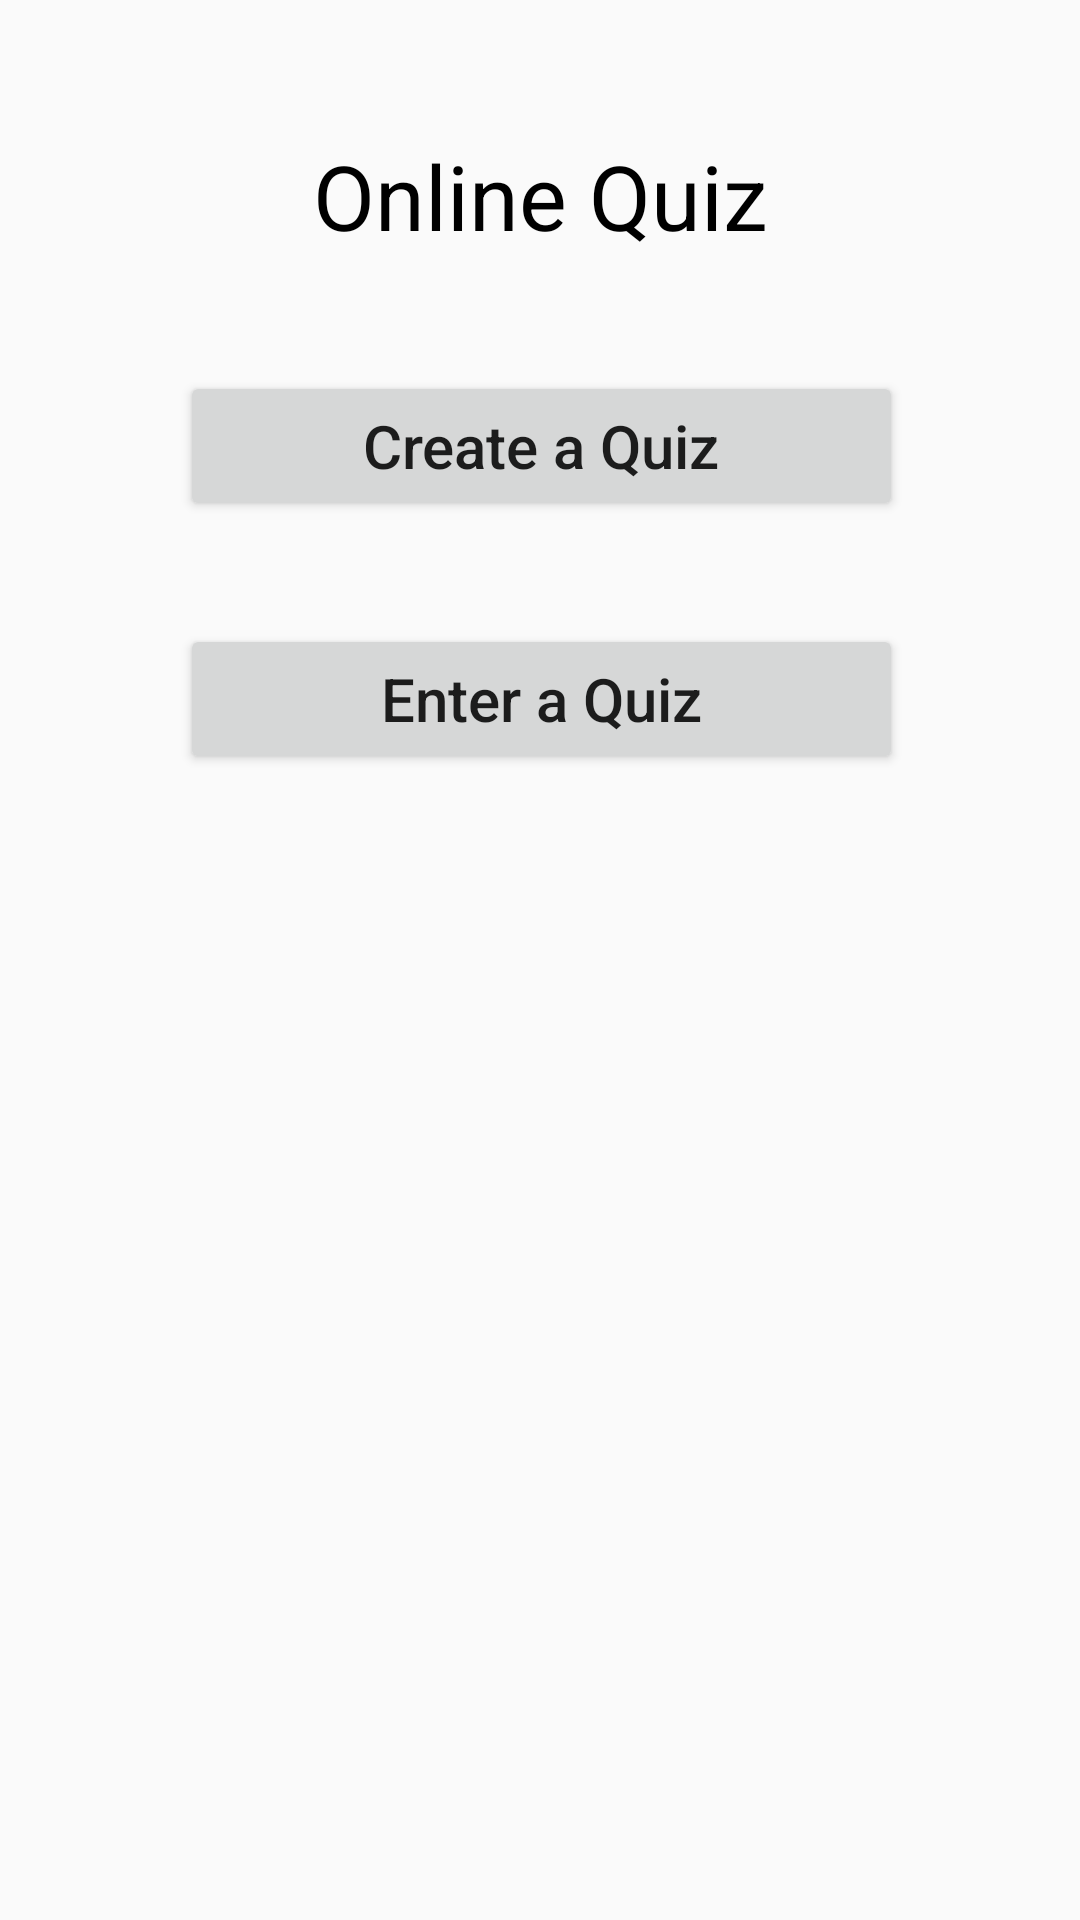

Android layout source for this screen:
<!-- AndroidManifest.xml: application theme AppTheme -->
<!-- res/layout/activity_main.xml -->
<?xml version="1.0" encoding="utf-8"?>
<android.support.constraint.ConstraintLayout xmlns:android="http://schemas.android.com/apk/res/android"
    xmlns:app="http://schemas.android.com/apk/res-auto"
    xmlns:tools="http://schemas.android.com/tools"
    android:layout_width="match_parent"
    android:layout_height="match_parent"
    tools:context="com.example.ghuser.onlinequiz.MainActivity">

    <TextView
        android:id="@+id/headingtext"
        android:layout_width="352dp"
        android:layout_height="46dp"
        android:text="@string/online_quiz"
        android:textAlignment="center"
        android:gravity="center"
        android:textSize="30dp"
        android:textColor="#000"
        app:layout_constraintBottom_toBottomOf="parent"
        app:layout_constraintEnd_toEndOf="parent"
        app:layout_constraintHorizontal_bias="0.5"
        app:layout_constraintStart_toStartOf="parent"
        app:layout_constraintTop_toTopOf="parent"
        app:layout_constraintVertical_bias="0.071" />

    <Button
        android:id="@+id/button_create_quiz"
        android:onClick="onClick"
        android:layout_width="241dp"
        android:layout_height="50dp"
        android:layout_marginBottom="16dp"
        android:layout_marginEnd="16dp"
        android:layout_marginStart="16dp"
        android:layout_marginTop="16dp"
        android:text="Create a Quiz"
        android:textAllCaps="false"
        android:textSize="20dp"
        android:gravity="center"
        app:layout_constraintBottom_toBottomOf="parent"
        app:layout_constraintEnd_toEndOf="parent"
        app:layout_constraintHorizontal_bias="0.504"
        app:layout_constraintStart_toStartOf="parent"
        app:layout_constraintTop_toTopOf="parent"
        app:layout_constraintVertical_bias="0.193" />

    <Button
        android:id="@+id/button_enter_quiz"
        android:onClick="onClick"
        android:layout_width="241dp"
        android:layout_height="50dp"
        android:layout_marginBottom="16dp"
        android:layout_marginEnd="16dp"
        android:layout_marginStart="16dp"
        android:layout_marginTop="16dp"
        android:text="Enter a Quiz"
        android:textAllCaps="false"
        android:textSize="20dp"
        android:gravity="center"
        app:layout_constraintBottom_toBottomOf="parent"
        app:layout_constraintEnd_toEndOf="parent"
        app:layout_constraintHorizontal_bias="0.504"
        app:layout_constraintStart_toStartOf="parent"
        app:layout_constraintTop_toTopOf="parent"
        app:layout_constraintVertical_bias="0.344" />

</android.support.constraint.ConstraintLayout>
<!-- resources referenced by this layout -->
<resources>
  <string name="online_quiz">Online Quiz</string>
  <style name="AppTheme" parent="Theme.AppCompat.Light.DarkActionBar">
          
          <item name="colorPrimary">@color/colorPrimary</item>
          <item name="colorPrimaryDark">@color/colorPrimaryDark</item>
          <item name="colorAccent">@color/colorAccent</item>
      </style>
  <!-- not gathered from this repository: default colours our renderer supplied (Android Studio template values) -->
  <color name="colorPrimary">#FF6200EE</color>
  <color name="colorPrimaryDark">#FF3700B3</color>
  <color name="colorAccent">#FF03DAC5</color>
</resources>
